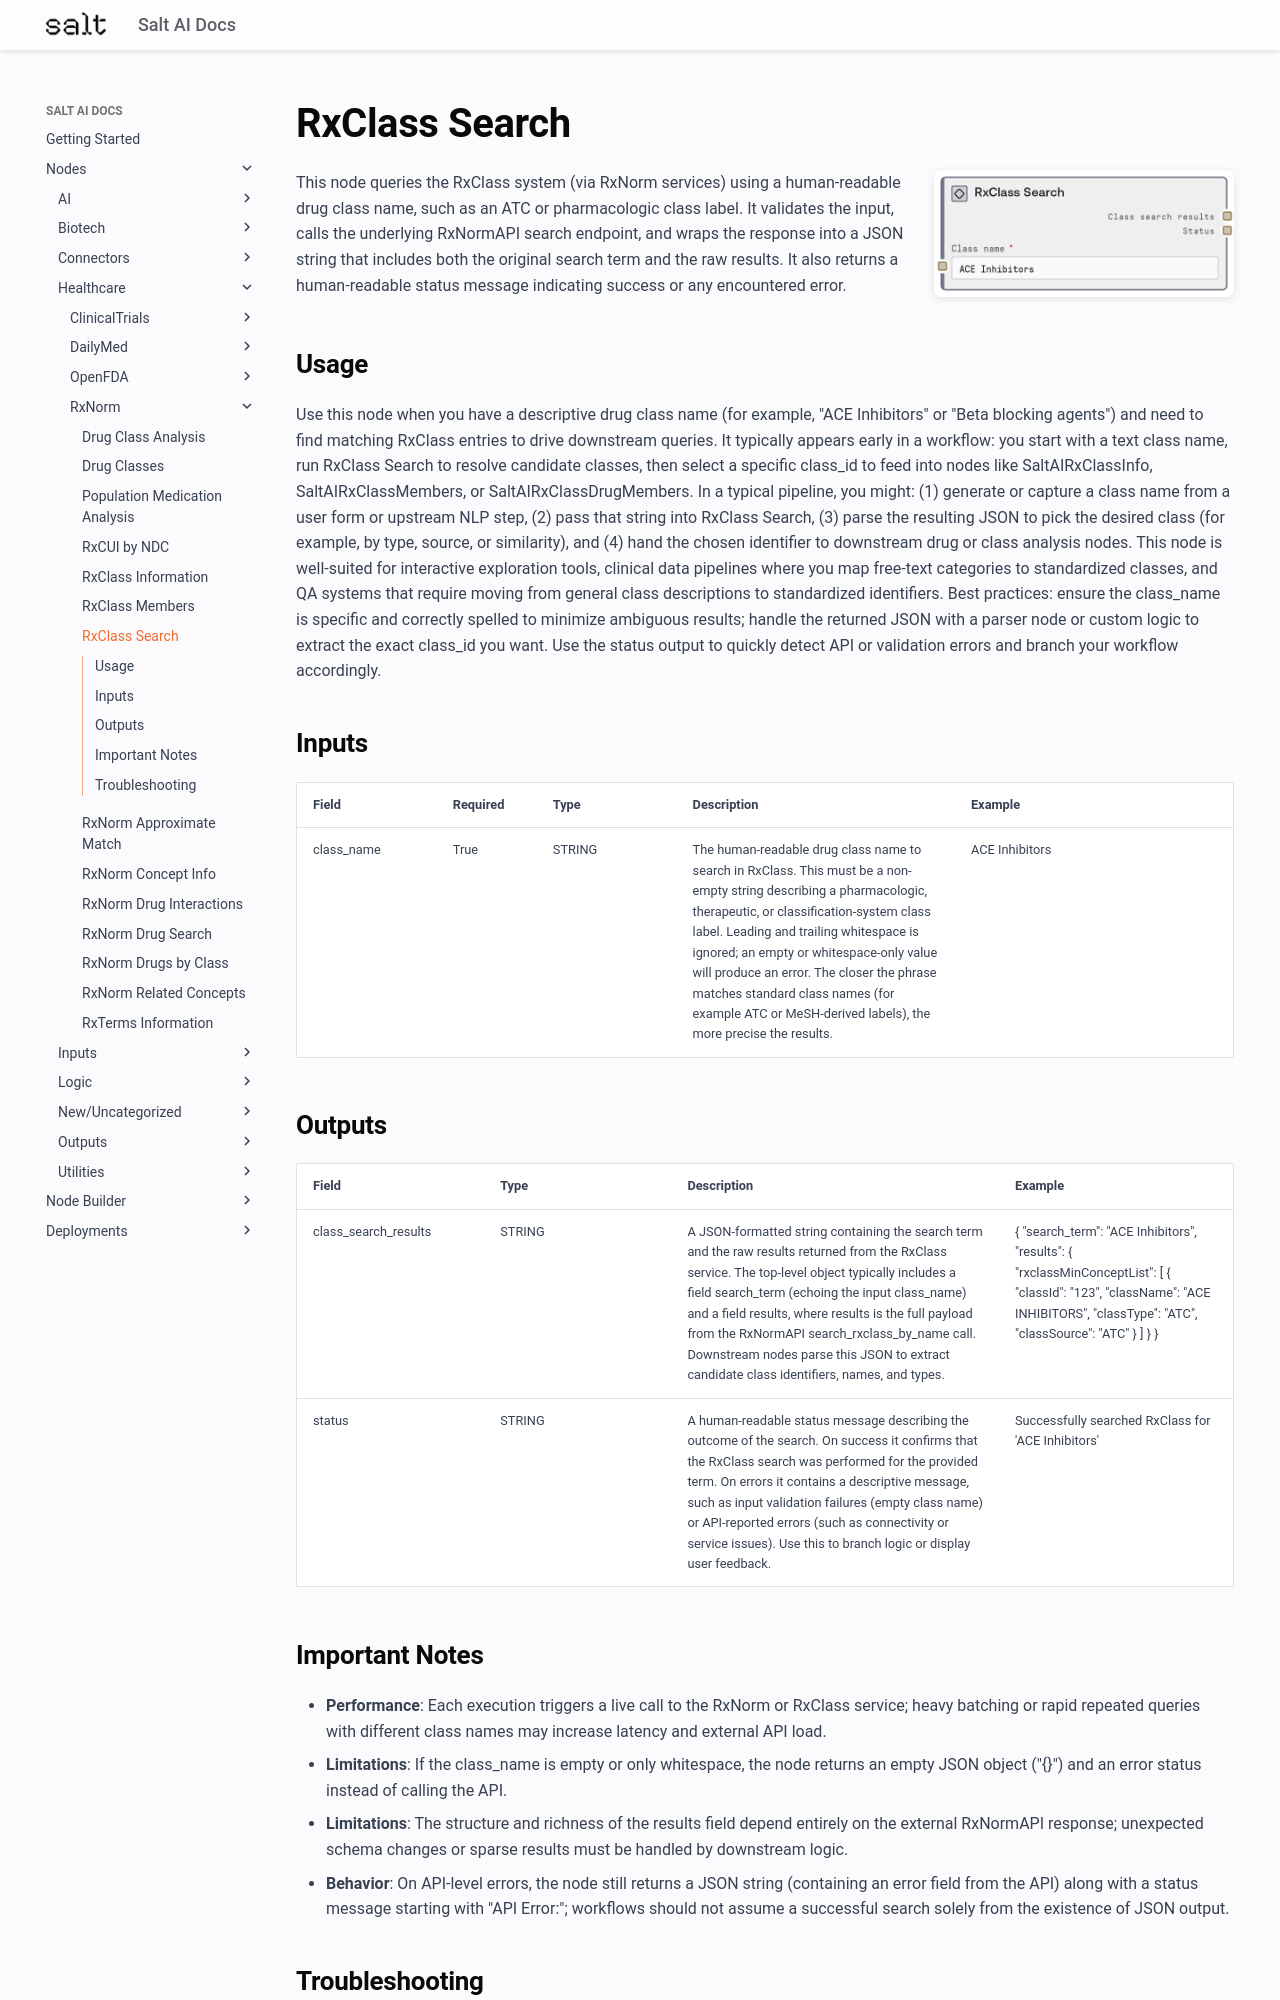

repository: get-salt-AI/SaltAI-Web-Docs · page: nodes/md/healthcare/rxnorm/saltairxclasssearch/index.html · generator: mkdocs

# RxClass Search

<div style="display: flex; gap: 20px; align-items: flex-start; margin-bottom: 20px;">
<div style="flex: 1; min-width: 0;">

This node queries the RxClass system (via RxNorm services) using a human-readable drug class name, such as an ATC or pharmacologic class label. It validates the input, calls the underlying RxNormAPI search endpoint, and wraps the response into a JSON string that includes both the original search term and the raw results. It also returns a human-readable status message indicating success or any encountered error.

</div>
<div style="flex: 0 0 300px;"><img src="../../../../images/previews/healthcare/rxnorm/saltairxclasssearch.png" alt="Preview" style="width: 100%; border-radius: 8px; box-shadow: 0 2px 8px rgba(0,0,0,0.1);" /></div>
</div>

## Usage

Use this node when you have a descriptive drug class name (for example, "ACE Inhibitors" or "Beta blocking agents") and need to find matching RxClass entries to drive downstream queries. It typically appears early in a workflow: you start with a text class name, run RxClass Search to resolve candidate classes, then select a specific class_id to feed into nodes like SaltAIRxClassInfo, SaltAIRxClassMembers, or SaltAIRxClassDrugMembers. In a typical pipeline, you might: (1) generate or capture a class name from a user form or upstream NLP step, (2) pass that string into RxClass Search, (3) parse the resulting JSON to pick the desired class (for example, by type, source, or similarity), and (4) hand the chosen identifier to downstream drug or class analysis nodes. This node is well-suited for interactive exploration tools, clinical data pipelines where you map free-text categories to standardized classes, and QA systems that require moving from general class descriptions to standardized identifiers. Best practices: ensure the class_name is specific and correctly spelled to minimize ambiguous results; handle the returned JSON with a parser node or custom logic to extract the exact class_id you want. Use the status output to quickly detect API or validation errors and branch your workflow accordingly.

## Inputs

<div style="overflow-x: auto;">
<table style="table-layout: fixed; width: 100%;">
<colgroup>
<col style="width: 15%;">
<col style="width: 10%;">
<col style="width: 15%;">
<col style="width: 30%;">
<col style="width: 30%;">
</colgroup>
<thead><tr><th>Field</th><th>Required</th><th>Type</th><th>Description</th><th>Example</th></tr></thead>
<tbody>
<tr><td style="word-wrap: break-word;">class_name</td><td>True</td><td style="word-wrap: break-word;">STRING</td><td style="word-wrap: break-word;">The human-readable drug class name to search in RxClass. This must be a non-empty string describing a pharmacologic, therapeutic, or classification-system class label. Leading and trailing whitespace is ignored; an empty or whitespace-only value will produce an error. The closer the phrase matches standard class names (for example ATC or MeSH-derived labels), the more precise the results.</td><td style="word-wrap: break-word;">ACE Inhibitors</td></tr>
</tbody>
</table>
</div>

## Outputs

<div style="overflow-x: auto;">
<table style="table-layout: fixed; width: 100%;">
<colgroup>
<col style="width: 20%;">
<col style="width: 20%;">
<col style="width: 35%;">
<col style="width: 25%;">
</colgroup>
<thead><tr><th>Field</th><th>Type</th><th>Description</th><th>Example</th></tr></thead>
<tbody>
<tr><td style="word-wrap: break-word;">class_search_results</td><td style="word-wrap: break-word;">STRING</td><td style="word-wrap: break-word;">A JSON-formatted string containing the search term and the raw results returned from the RxClass service. The top-level object typically includes a field search_term (echoing the input class_name) and a field results, where results is the full payload from the RxNormAPI search_rxclass_by_name call. Downstream nodes parse this JSON to extract candidate class identifiers, names, and types.</td><td style="word-wrap: break-word;">{ "search_term": "ACE Inhibitors", "results": { "rxclassMinConceptList": [ { "classId": "123", "className": "ACE INHIBITORS", "classType": "ATC", "classSource": "ATC" } ] } }</td></tr>
<tr><td style="word-wrap: break-word;">status</td><td style="word-wrap: break-word;">STRING</td><td style="word-wrap: break-word;">A human-readable status message describing the outcome of the search. On success it confirms that the RxClass search was performed for the provided term. On errors it contains a descriptive message, such as input validation failures (empty class name) or API-reported errors (such as connectivity or service issues). Use this to branch logic or display user feedback.</td><td style="word-wrap: break-word;">Successfully searched RxClass for 'ACE Inhibitors'</td></tr>
</tbody>
</table>
</div>
